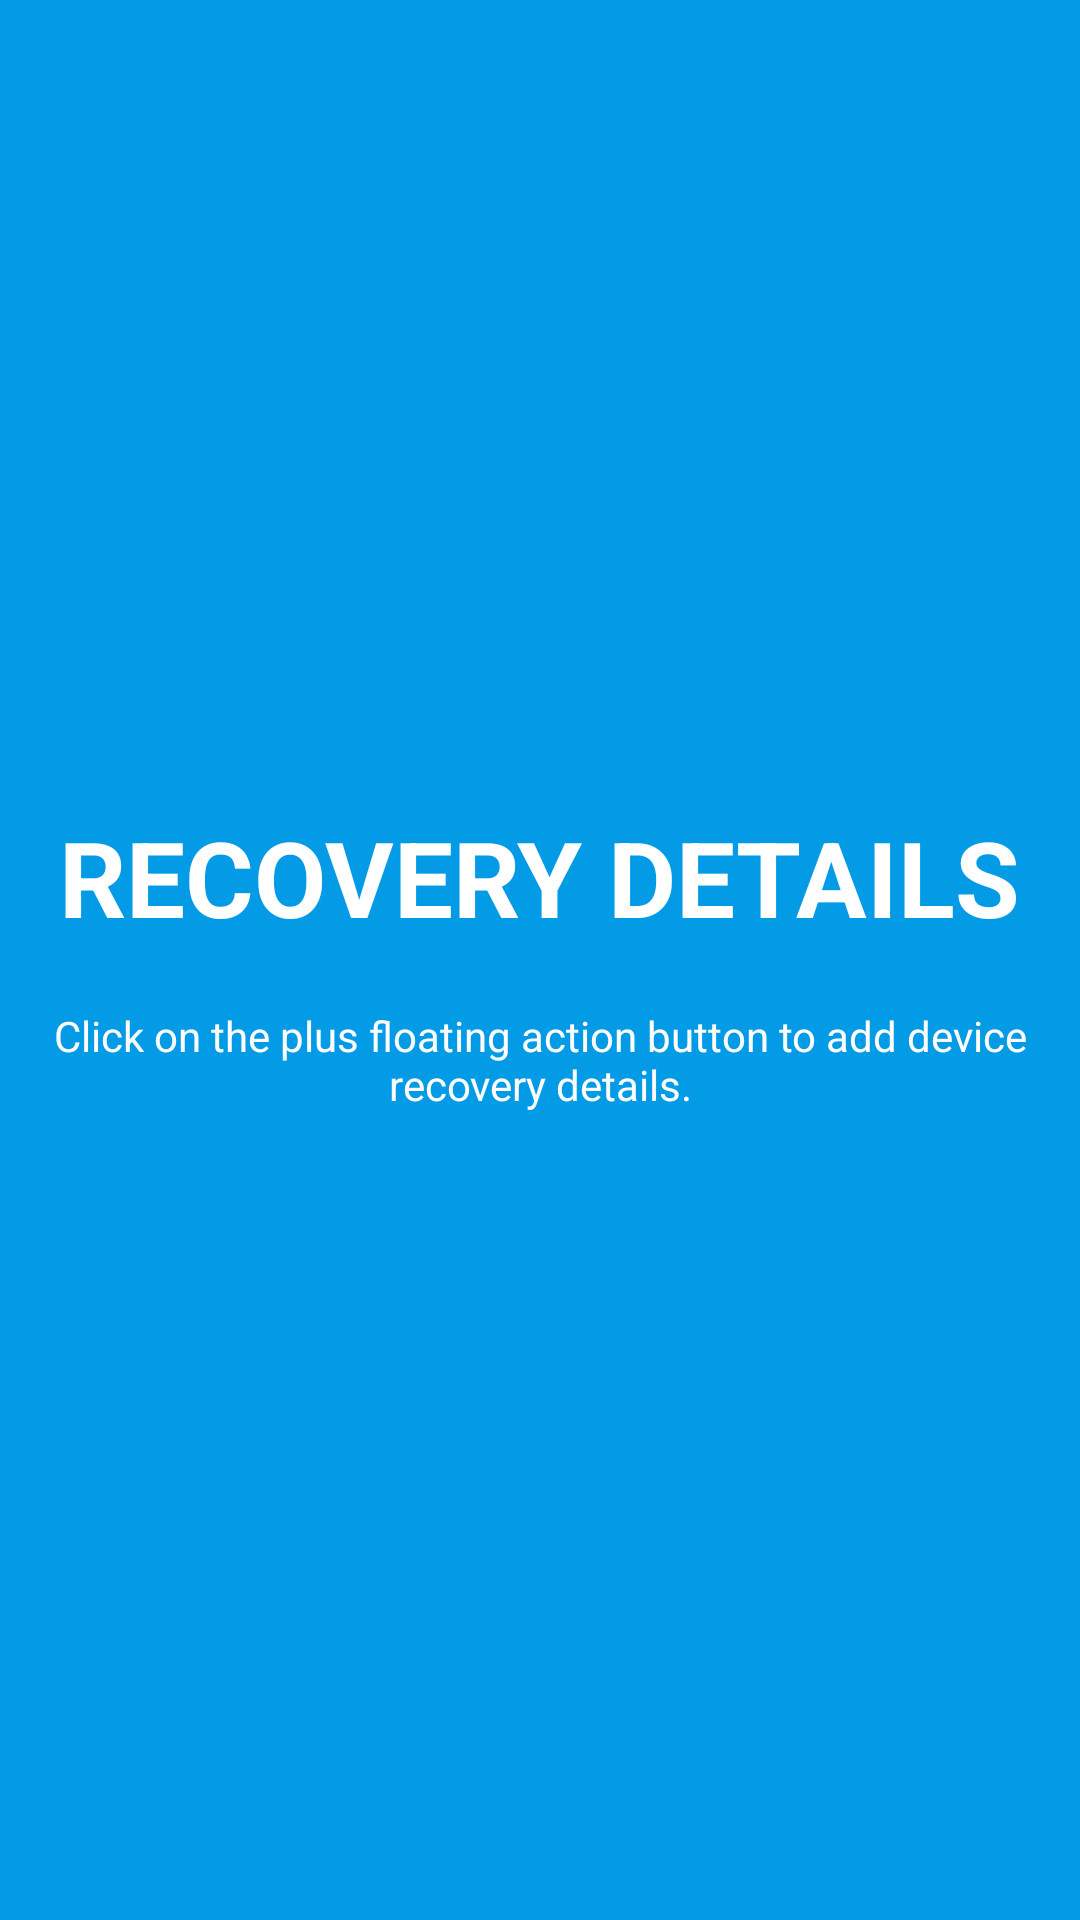

Here is an Android app screen rendered from its layout file. Give the layout XML and the strings, colors and styles it references.
<!-- AndroidManifest.xml: application theme AppTheme -->
<!-- res/layout/welcome_slide3.xml -->
<?xml version="1.0" encoding="utf-8"?>
<RelativeLayout xmlns:android="http://schemas.android.com/apk/res/android"
    xmlns:app="http://schemas.android.com/apk/res-auto"
    android:layout_width="match_parent"
    android:layout_height="match_parent" android:background="@color/colorPrimary">

    <LinearLayout
        android:layout_width="wrap_content"
        android:layout_height="wrap_content"
        android:layout_centerInParent="true"
        android:gravity="center_horizontal"
        android:orientation="vertical">

        <ImageView
            android:layout_width="wrap_content"
            android:layout_height="wrap_content"
            app:srcCompat="@drawable/recovery_icon" />

        <TextView
            android:layout_width="wrap_content"
            android:layout_height="wrap_content"
            android:textColor="@color/whiteColor"
            android:textSize="35sp"
            android:text="@string/slide_legend3"
            android:textStyle="bold" />

        <TextView
            android:layout_width="wrap_content"
            android:layout_height="wrap_content"
            android:layout_marginTop="20dp"
            android:layout_marginRight="15dp"
            android:layout_marginLeft="15dp"
            android:text="@string/slide_description_3"
            android:textAlignment="center"
            android:textColor="@color/slightWhiteColor" />

    </LinearLayout>
</RelativeLayout>
<!-- resources referenced by this layout -->
<resources>
  <color name="colorPrimary">#039be6</color>
  <color name="slightWhiteColor">#fcfcfc</color>
  <color name="whiteColor">#ffffff</color>
  <!-- drawable recovery_icon (drawable) -->
  <vector xmlns:android="http://schemas.android.com/apk/res/android"
      android:width="170dp"
      android:height="170dp"
      android:viewportHeight="24.0"
      android:viewportWidth="24.0">
      <path
          android:fillColor="#FFFFFF"
          android:pathData="M23,11.01L18,11c-0.55,0 -1,0.45 -1,1v9c0,0.55 0.45,1 1,1h5c0.55,0 1,-0.45 1,-1v-9c0,-0.55 -0.45,-0.99 -1,-0.99zM23,20h-5v-7h5v7zM20,2L2,2C0.89,2 0,2.89 0,4v12c0,1.1 0.89,2 2,2h7v2L7,20v2h8v-2h-2v-2h2v-2L2,16L2,4h18v5h2L22,4c0,-1.11 -0.9,-2 -2,-2zM11.97,9L11,6l-0.97,3L7,9l2.47,1.76 -0.94,2.91 2.47,-1.8 2.47,1.8 -0.94,-2.91L15,9h-3.03z" />
  </vector>
  <string name="slide_description_3">Click on the plus floating action button to add device recovery details.</string>
  <string name="slide_legend3">RECOVERY DETAILS</string>
  <style name="AppTheme" parent="Theme.AppCompat.Light.DarkActionBar">
          
          <item name="colorPrimary">@color/colorPrimary</item>
          <item name="colorPrimaryDark">@color/colorPrimaryDark</item>
          <item name="colorAccent">@color/colorAccent</item>
      </style>
  <color name="colorPrimaryDark">#117cb1</color>
  <color name="colorAccent">#fc1d87</color>
</resources>
